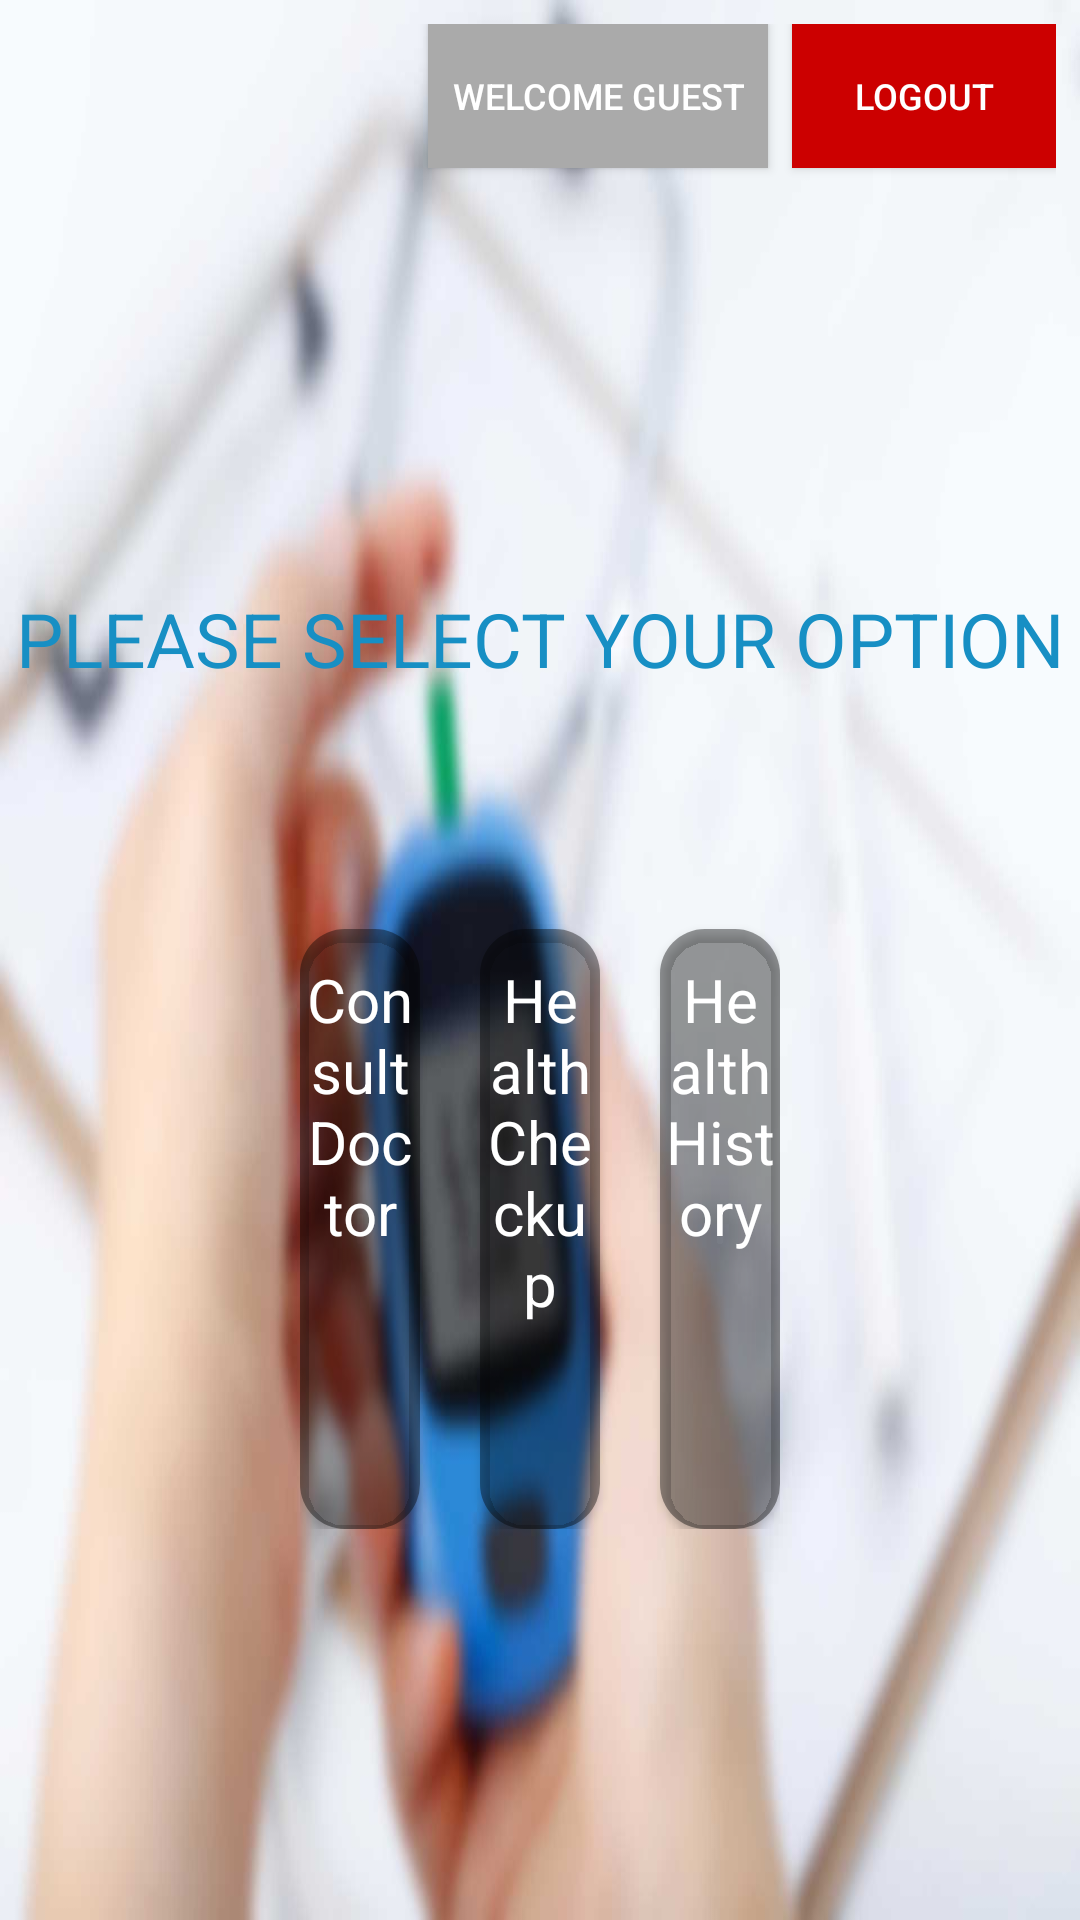

This screen was rendered from an Android layout file. Write that file and the resources it references.
<!-- AndroidManifest.xml: application theme AppTheme -->
<!-- res/layout/activity_main.xml -->
<?xml version="1.0" encoding="utf-8"?>
<RelativeLayout xmlns:android="http://schemas.android.com/apk/res/android"
    xmlns:app="http://schemas.android.com/apk/res-auto"
    xmlns:tools="http://schemas.android.com/tools"
    android:layout_width="match_parent"
    android:layout_height="match_parent"
    android:background="@drawable/background_1"
    android:orientation="vertical"
    tools:context=".activity.MainActivity">

<include layout="@layout/header_layout"/>
    <LinearLayout
        android:layout_width="match_parent"
        android:layout_height="wrap_content"
        android:layout_below="@id/heading_layout"
        android:layout_marginTop="120dp"
        android:orientation="vertical">

        <TextView
            android:layout_width="match_parent"
            android:layout_height="wrap_content"
            android:gravity="center"
            android:text="PLEASE SELECT YOUR OPTION"
            android:textColor="@color/colorAccent"
            android:textSize="25sp" />

        <LinearLayout
            android:layout_width="match_parent"
            android:layout_height="wrap_content"
            android:layout_marginStart="100dp"
            android:layout_marginTop="30dp"
            android:layout_marginEnd="100dp"
            android:orientation="horizontal"
            android:weightSum="3">

            <androidx.cardview.widget.CardView
                android:id="@+id/consult_doctor"
                android:layout_width="0dp"
                android:layout_height="200dp"
                android:layout_marginTop="50dp"
                android:layout_marginEnd="10dp"
                android:layout_weight="1"
                app:cardBackgroundColor="@android:color/transparent"
                app:cardCornerRadius="15dp">

                <LinearLayout
                    android:layout_width="match_parent"
                    android:layout_height="match_parent"
                    android:background="@drawable/button_background"
                    android:orientation="vertical">

                    <TextView
                        android:layout_width="wrap_content"
                        android:layout_height="wrap_content"
                        android:layout_gravity="center"
                        android:layout_marginTop="10dp"
                        android:gravity="center"
                        android:text="Consult Doctor"
                        android:textColor="#ffffff"
                        android:textSize="20sp"

                        />

                    <ImageView
                        android:layout_width="wrap_content"
                        android:layout_height="wrap_content"
                        android:layout_gravity="center"
                        android:layout_margin="20dp"
                        android:src="@drawable/consult_icon" />
                </LinearLayout>
            </androidx.cardview.widget.CardView>

            <androidx.cardview.widget.CardView
                android:id="@+id/health_checkup"
                android:layout_width="0dp"
                android:layout_height="200dp"
                android:layout_marginStart="10dp"
                android:layout_marginTop="50dp"
                android:layout_marginEnd="10dp"
                android:layout_weight="1"
                app:cardBackgroundColor="@android:color/transparent"
                app:cardCornerRadius="15dp">

                <LinearLayout
                    android:layout_width="match_parent"
                    android:layout_height="match_parent"
                    android:background="@drawable/button_background"
                    android:orientation="vertical">

                    <TextView
                        android:layout_width="wrap_content"
                        android:layout_height="wrap_content"
                        android:layout_gravity="center"
                        android:layout_marginTop="10dp"
                        android:gravity="center"
                        android:text="Health Checkup"
                        android:textColor="#ffffff"
                        android:textSize="20sp"

                        />

                    <ImageView
                        android:layout_width="wrap_content"
                        android:layout_height="wrap_content"
                        android:layout_gravity="center"
                        android:layout_margin="20dp"
                        android:src="@drawable/healthcheckup_icon" />
                </LinearLayout>
            </androidx.cardview.widget.CardView>

            <androidx.cardview.widget.CardView
                android:id="@+id/health_history"
                android:layout_width="0dp"
                android:layout_height="200dp"
                android:layout_marginStart="10dp"
                android:layout_marginTop="50dp"
                android:layout_weight="1"
                app:cardBackgroundColor="@android:color/transparent"
                app:cardCornerRadius="15dp">

                <LinearLayout
                    android:layout_width="match_parent"
                    android:layout_height="match_parent"
                    android:background="@drawable/button_background"
                    android:orientation="vertical"
                    android:weightSum="4">

                    <TextView
                        android:layout_width="wrap_content"
                        android:layout_height="wrap_content"
                        android:layout_gravity="center"
                        android:layout_marginTop="10dp"
                        android:gravity="center"
                        android:text="Health History"
                        android:textColor="#ffffff"
                        android:textSize="20sp"

                        />

                    <ImageView
                        android:layout_width="wrap_content"
                        android:layout_height="wrap_content"
                        android:layout_gravity="center"
                        android:layout_margin="20dp"
                        android:src="@drawable/healthhistory_icon" />
                </LinearLayout>
            </androidx.cardview.widget.CardView>

        </LinearLayout>
        >
    </LinearLayout>

</RelativeLayout>
<!-- res/layout/header_layout.xml (included above) -->
<?xml version="1.0" encoding="utf-8"?>
<RelativeLayout
    xmlns:android="http://schemas.android.com/apk/res/android"
    android:id="@+id/heading_layout"
    android:layout_width="match_parent"
    android:layout_height="wrap_content"
    android:padding="8dp">

    <ImageView
        android:id="@+id/yolo_logo"
        android:background="@drawable/yolo_logo"
        android:layout_width="250dp"
        android:layout_height="60dp" />

    <Button
        android:id="@+id/welcome_guest_btn"
        android:layout_width="wrap_content"
        android:layout_height="wrap_content"
        android:text="Welcome Guest"
        android:padding="8dp"
        android:textSize="12sp"
        android:layout_toStartOf="@+id/logout_btn"
        android:textColor="@android:color/white"
        android:background="@android:color/darker_gray"/>

    <Button
        android:id="@+id/logout_btn"
        android:layout_width="wrap_content"
        android:layout_height="wrap_content"
        android:text="Logout"
        android:textSize="12sp"
        android:layout_marginStart="8dp"
        android:layout_alignParentEnd="true"
        android:textColor="@android:color/white"
        android:background="@android:color/holo_red_dark"/>

</RelativeLayout>
<!-- resources referenced by this layout -->
<resources>
  <color name="colorAccent">@color/primaryColor</color>
  <!-- drawable background_1: jpg bitmap (drawable, 53316 bytes) -->
  <!-- drawable button_background (drawable) -->
  <?xml version="1.0" encoding="utf-8"?>
  <shape xmlns:android="http://schemas.android.com/apk/res/android"
      android:shape="rectangle">
      <gradient android:startColor="#66000000"
  android:endColor="#66000000"
          android:angle="270" />
      <corners android:radius="12dp" />
      <stroke/>
  </shape>
  <!-- drawable consult_icon: png bitmap (drawable, 17605 bytes) -->
  <!-- drawable healthcheckup_icon: png bitmap (drawable, 23756 bytes) -->
  <!-- drawable healthhistory_icon: png bitmap (drawable, 17128 bytes) -->
  <style name="AppTheme" parent="Theme.AppCompat.Light.NoActionBar">
          
          <item name="android:windowFullscreen">true</item>
          <item name="colorPrimary">@color/colorPrimary</item>
          <item name="colorPrimaryDark">@color/colorPrimaryDark</item>
          <item name="colorAccent">@color/colorAccent</item>
          <item name="android:textColorSecondary">@color/white</item>
          <item name="colorControlNormal">@color/primaryColorDark</item>
      </style>
  <color name="primaryColor">#178fc4</color>
  <color name="colorPrimary">#178fc4</color>
  <color name="colorPrimaryDark">#086f9c</color>
  <color name="white">#FFFFFF</color>
  <color name="primaryColorDark">#086f9c</color>
</resources>
